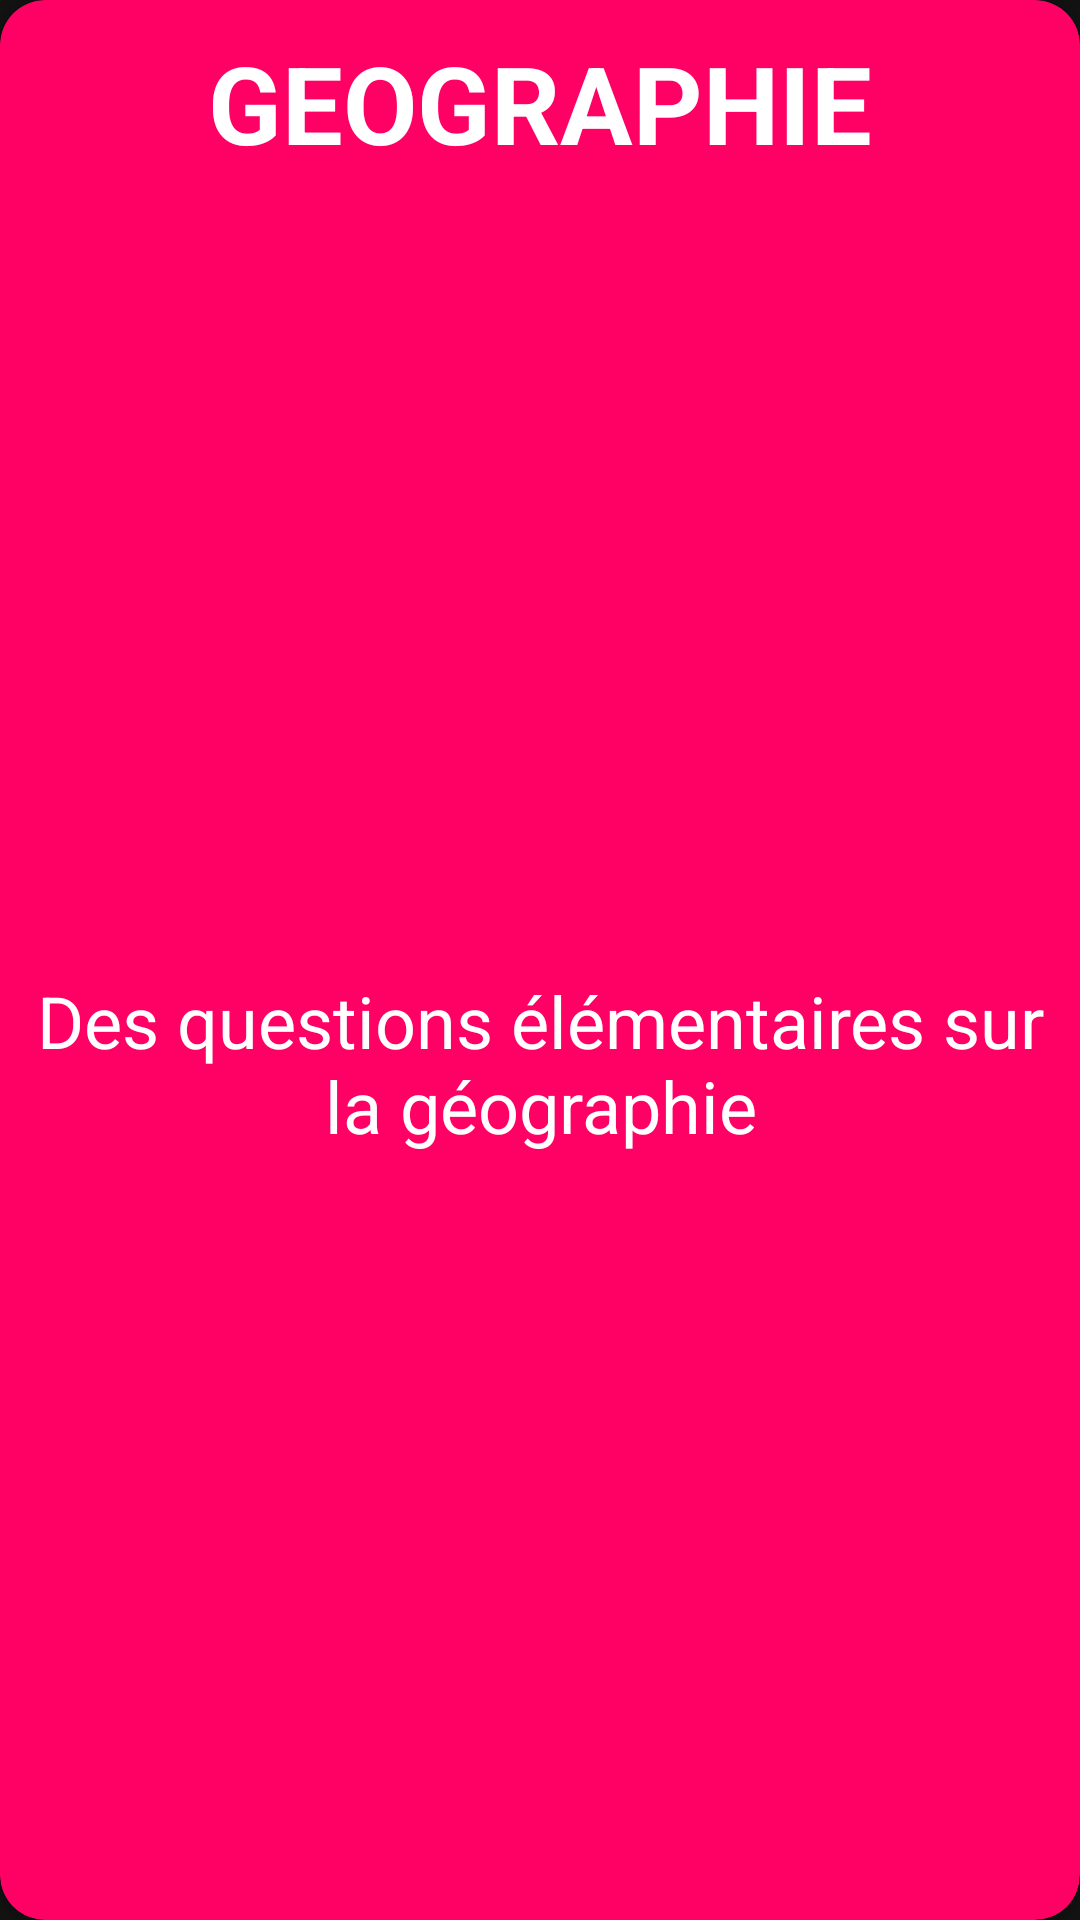

The Android layout XML behind this screen, and the referenced resources:
<!-- AndroidManifest.xml: application theme AppTheme -->
<!-- res/layout/category_item.xml -->
<?xml version="1.0" encoding="utf-8"?>
<com.google.android.material.card.MaterialCardView xmlns:android="http://schemas.android.com/apk/res/android"
    xmlns:app="http://schemas.android.com/apk/res-auto"
    android:id="@+id/cardH"
    android:layout_width="match_parent"
    android:layout_height="@dimen/card_height"
    android:layout_marginTop="@dimen/card_padding"
    android:layout_marginBottom="@dimen/card_padding"
    android:minHeight="@dimen/card_height"
    app:cardBackgroundColor="@color/colorPink"
    app:cardCornerRadius="@dimen/card_corner_radius">

    <LinearLayout
        android:layout_width="match_parent"
        android:layout_height="match_parent"
        android:background="@drawable/bullesh"
        android:orientation="vertical"
        android:textAlignment="center">

        <androidx.constraintlayout.widget.ConstraintLayout
            android:layout_width="match_parent"
            android:layout_height="wrap_content"
            android:paddingLeft="@dimen/card_top_text_paddingH"
            android:paddingTop="@dimen/card_top_text_paddingV"
            android:paddingRight="@dimen/card_top_text_paddingH"
            android:paddingBottom="@dimen/card_top_text_paddingV"
            android:textAlignment="center">

            <TextView
                android:id="@+id/headCard"
                android:layout_width="wrap_content"
                android:layout_height="wrap_content"
                android:text="@string/text_geographie"
                android:textAlignment="center"
                android:textColor="@color/colorWhite"
                android:textSize="36sp"
                android:textStyle="bold"
                app:layout_constraintBottom_toBottomOf="parent"
                app:layout_constraintEnd_toEndOf="parent"
                app:layout_constraintStart_toStartOf="parent"
                app:layout_constraintTop_toTopOf="parent" />

        </androidx.constraintlayout.widget.ConstraintLayout>

        <androidx.constraintlayout.widget.ConstraintLayout
            android:layout_width="match_parent"
            android:layout_height="match_parent">

            <TextView
                android:id="@+id/footCard"
                android:layout_width="wrap_content"
                android:layout_height="wrap_content"
                android:text="@string/foot_text_geography"
                android:textAlignment="center"
                android:textColor="@color/colorWhite"
                android:textSize="24sp"
                app:layout_constraintBottom_toBottomOf="parent"
                app:layout_constraintEnd_toEndOf="parent"
                app:layout_constraintStart_toStartOf="parent"
                app:layout_constraintTop_toTopOf="parent" />

        </androidx.constraintlayout.widget.ConstraintLayout>
    </LinearLayout>

</com.google.android.material.card.MaterialCardView>
<!-- resources referenced by this layout -->
<resources>
  <color name="colorPink">#FF0065</color>
  <color name="colorWhite">#FFFFFF</color>
  <dimen name="card_corner_radius">15dp</dimen>
  <dimen name="card_height">180dp</dimen>
  <dimen name="card_padding">20dp</dimen>
  <dimen name="card_top_text_paddingH">30dp</dimen>
  <dimen name="card_top_text_paddingV">10dp</dimen>
  <string name="foot_text_geography">Des questions élémentaires sur la géographie</string>
  <string name="text_geographie">GEOGRAPHIE</string>
  <style name="AppTheme" parent="Theme.MaterialComponents.NoActionBar">
          
          <item name="colorPrimary">@color/colorPrimary</item>
          <item name="colorPrimaryDark">@color/colorPrimaryDark</item>
          <item name="colorAccent">@color/colorAccent</item>
      </style>
  <color name="colorPrimary">#008577</color>
  <color name="colorPrimaryDark">#00574B</color>
  <color name="colorAccent">#D81B60</color>
</resources>
